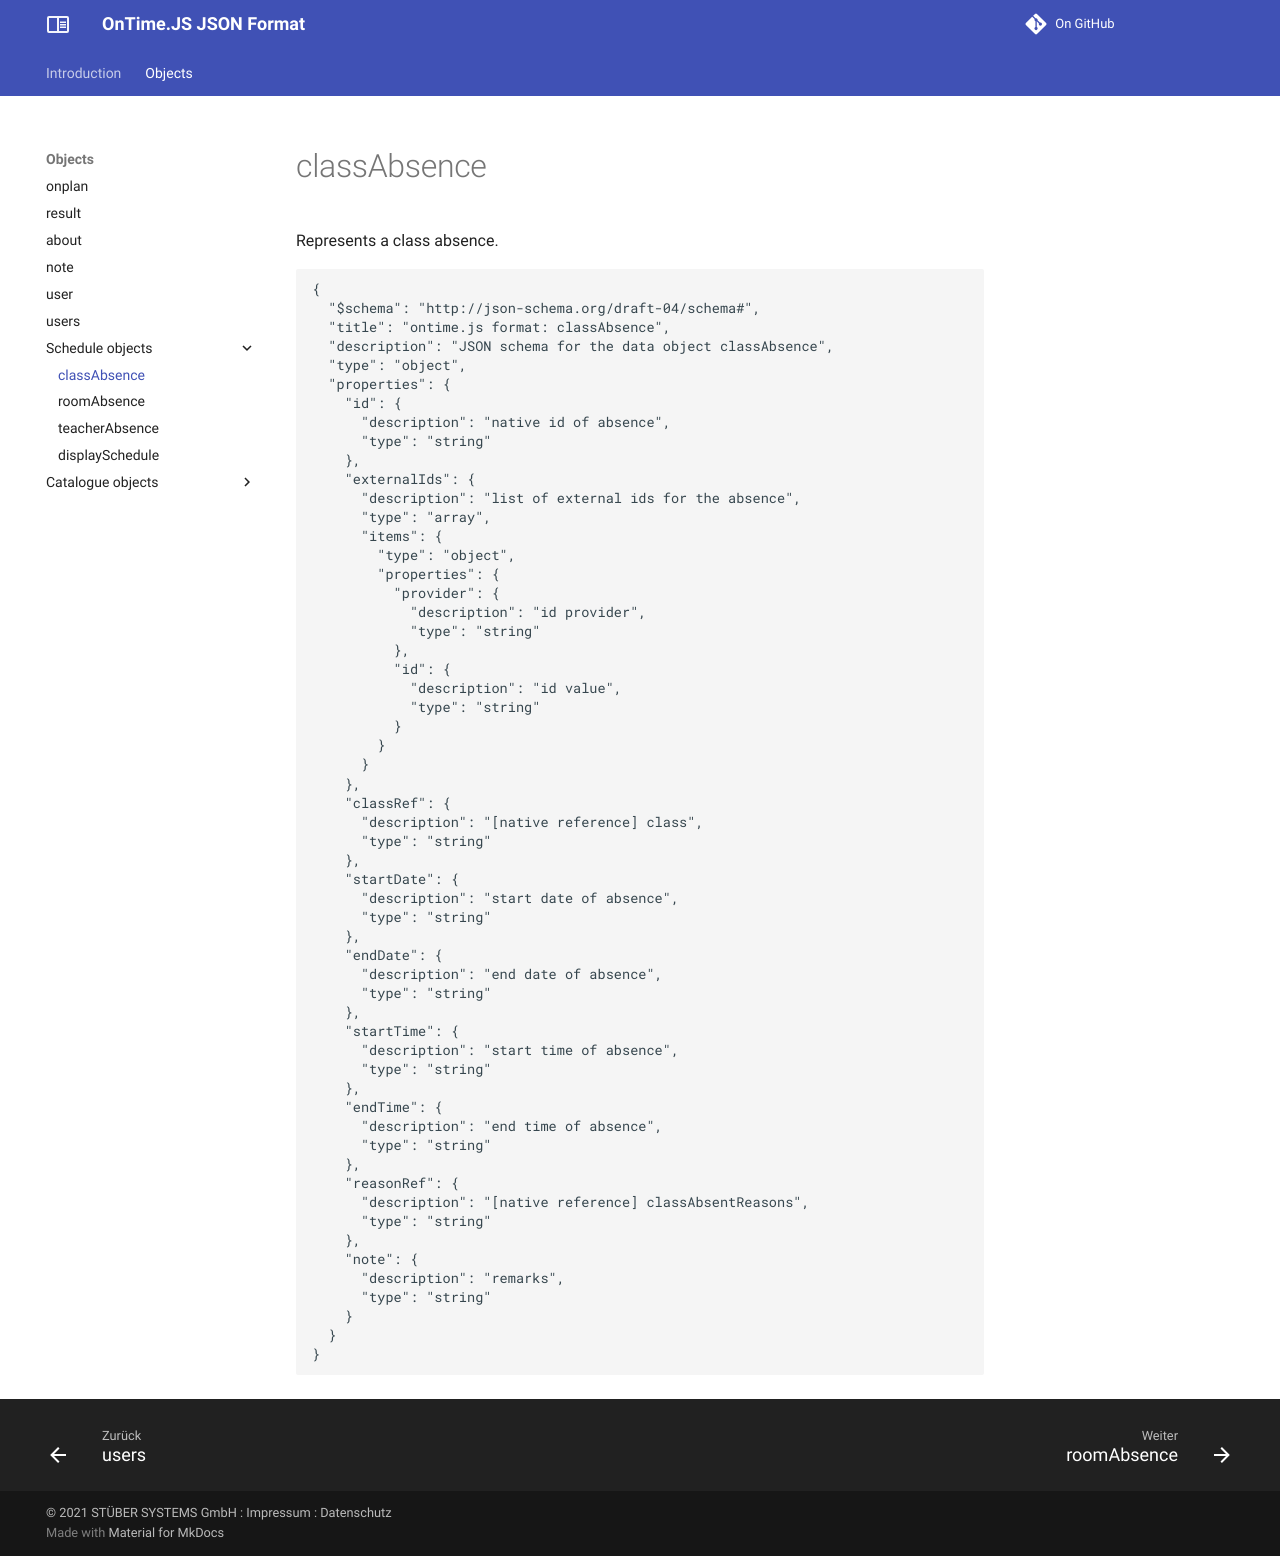

repository: stuebersystems/doc.ontimejs-json · page: objects/classAbsence/index.html · generator: mkdocs

# classAbsence

Represents a class absence.

```` json
{
  "$schema": "http://json-schema.org/draft-04/schema#",
  "title": "ontime.js format: classAbsence",
  "description": "JSON schema for the data object classAbsence",
  "type": "object",
  "properties": {
    "id": {
      "description": "native id of absence",
      "type": "string"
    },
    "externalIds": {
      "description": "list of external ids for the absence",
      "type": "array",
      "items": {
        "type": "object",
        "properties": {
          "provider": {
            "description": "id provider",
            "type": "string"
          },
          "id": {
            "description": "id value",
            "type": "string"
          }
        }
      }
    },
    "classRef": {
      "description": "[native reference] class",
      "type": "string"
    },
    "startDate": {
      "description": "start date of absence",
      "type": "string"
    },
    "endDate": {
      "description": "end date of absence",
      "type": "string"
    },
    "startTime": {
      "description": "start time of absence",
      "type": "string"
    },
    "endTime": {
      "description": "end time of absence",
      "type": "string"
    },
    "reasonRef": {
      "description": "[native reference] classAbsentReasons",
      "type": "string"
    },
    "note": {
      "description": "remarks",
      "type": "string"
    }
  }
}
````
